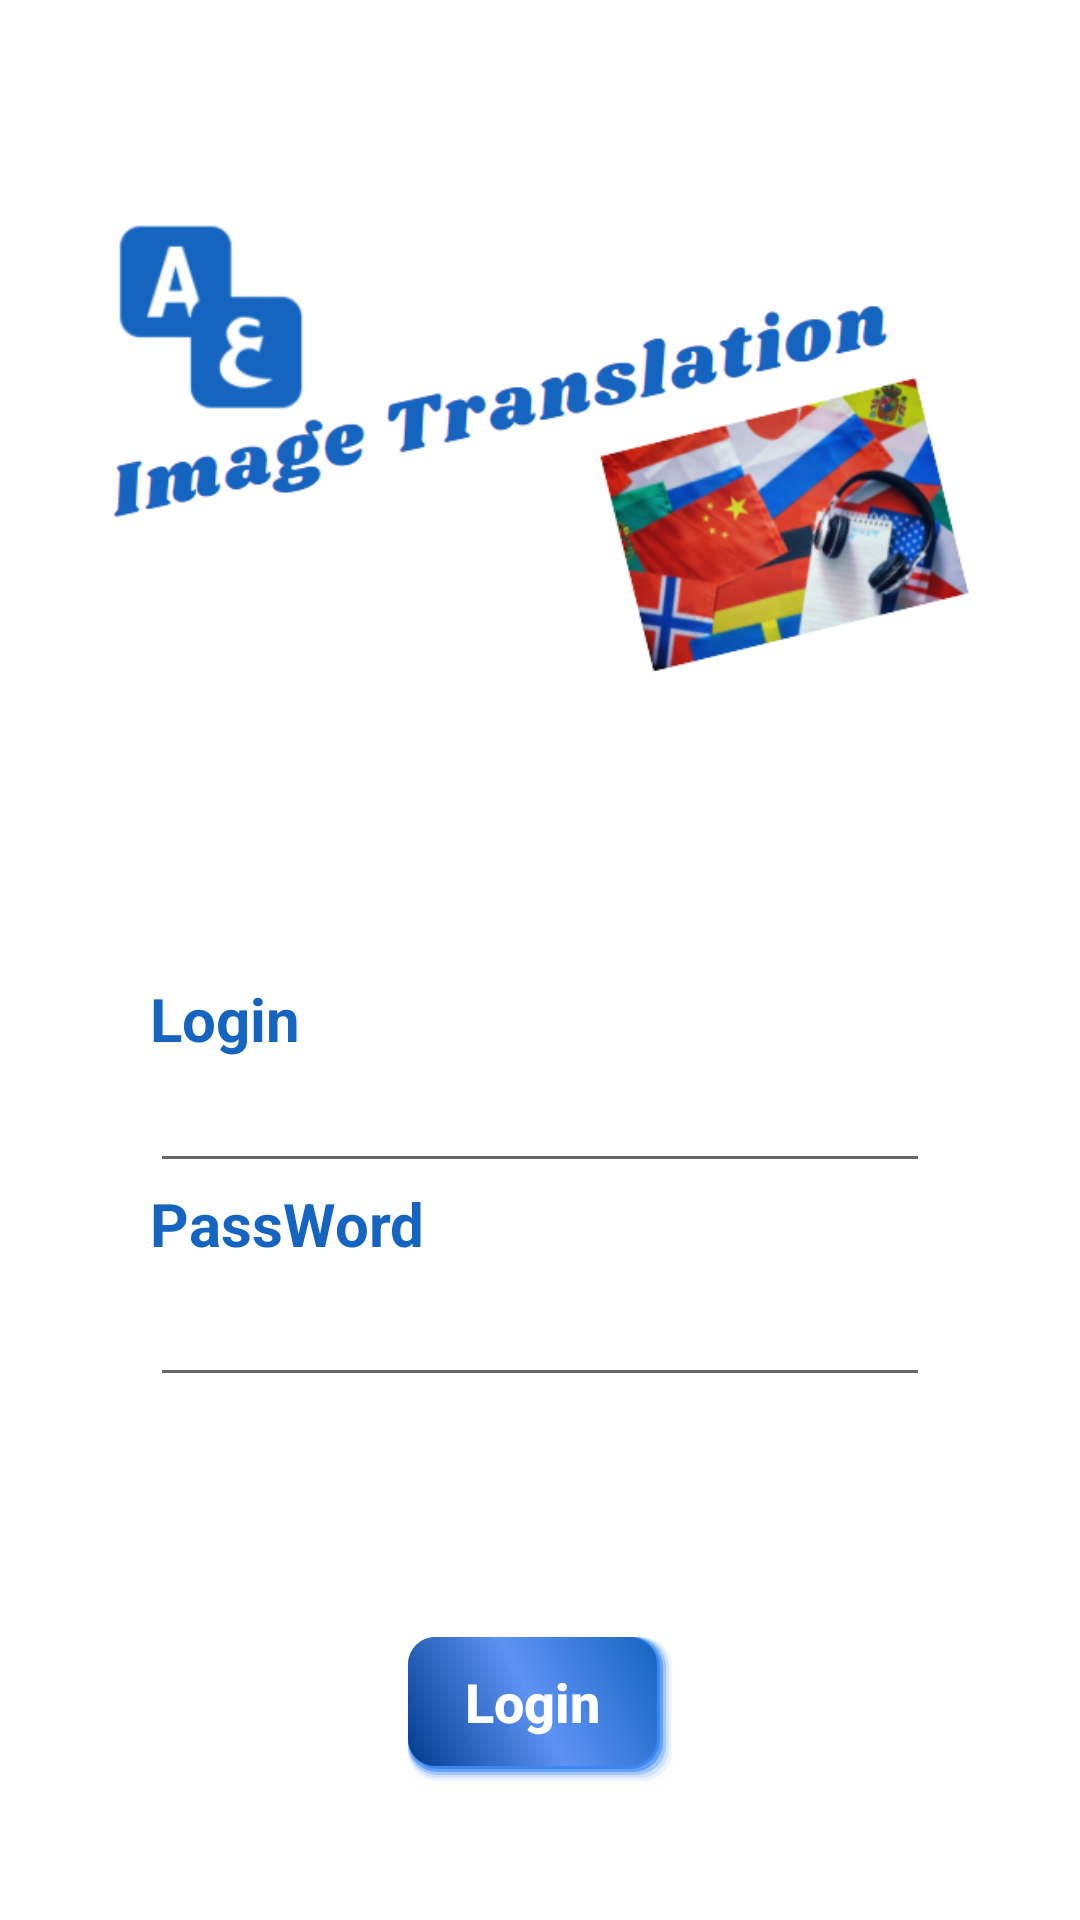

Here is an Android app screen rendered from its layout file. Give the layout XML and the strings, colors and styles it references.
<!-- AndroidManifest.xml: application theme Theme.ImageeTranslation -->
<!-- res/layout/activity_main.xml -->
<?xml version="1.0" encoding="utf-8"?>
<RelativeLayout
    android:layout_width="match_parent"
    android:layout_height="match_parent"
    android:background="@color/white"
    xmlns:android="http://schemas.android.com/apk/res/android">

    <ImageView
        android:id="@+id/logo"
        android:layout_width="388dp"
        android:layout_height="226dp"
        android:layout_centerHorizontal="true"
        android:layout_marginTop="30dp"
        android:paddingTop="10dp"
        android:src="@drawable/logoo"></ImageView>

    <TextView
        android:layout_marginTop="70dp"
        android:layout_marginLeft="50dp"
        android:id="@+id/txtLogin"
        android:layout_below="@+id/logo"
        android:layout_width="wrap_content"
        android:layout_height="wrap_content"
        android:text="Login"
        android:textColor="@color/primary"
        android:textSize="20dp"
        android:textStyle="bold"/>


    <com.google.android.material.textfield.TextInputEditText
        android:id="@+id/txtFieldLogin"
        android:layout_width="match_parent"
        android:layout_height="wrap_content"
        android:layout_below="@+id/txtLogin"
        android:layout_marginLeft="50dp"
        android:textColor="@color/secondary"
        android:layout_marginRight="50dp"
        android:textStyle="bold"/>
    <TextView
        android:layout_marginLeft="50dp"
        android:id="@+id/txtPassword"
        android:layout_below="@+id/txtFieldLogin"
        android:layout_width="wrap_content"
        android:layout_height="wrap_content"
        android:text="PassWord"
        android:textColor="@color/primary"
        android:textStyle="bold"
        android:textSize="20dp" />


    <com.google.android.material.textfield.TextInputEditText
        android:id="@+id/txtFieldPassword"
        android:layout_width="match_parent"
        android:layout_height="wrap_content"
        android:layout_below="@+id/txtPassword"
        android:layout_marginLeft="50dp"
        android:layout_marginTop="3dp"
        android:textColor="@color/secondary"
        android:layout_marginRight="50dp"
        android:textStyle="bold" />

    <Button
        android:layout_marginTop="80dp"
        android:textSize="18dp"
        android:layout_width="wrap_content"
        android:layout_height="wrap_content"
        android:id="@+id/btnLogin"
        android:text="Login"
        android:layout_below="@+id/txtFieldPassword"
        android:textColor="@color/white"
        android:background="@drawable/button_color"
        android:layout_centerHorizontal="true"
        android:textAllCaps="false"
        android:textStyle="bold"></Button>
</RelativeLayout>
<!-- resources referenced by this layout -->
<resources>
  <color name="primary">#1565c0</color>
  <color name="secondary">#5e92f3</color>
  <color name="white">#FFFFFFFF</color>
  <!-- drawable button_color: vector/xml drawable (drawable, 2048 chars, omitted) -->
  <!-- drawable logoo: png bitmap (drawable, 86997 bytes) -->
  <style name="Theme.ImageeTranslation" parent="Theme.AppCompat.DayNight.NoActionBar">
          
          <item name="colorPrimary">@color/primary</item>
          <item name="colorPrimaryVariant">@color/secondary_2</item>
          <item name="colorOnPrimary">@color/white</item>
          
          <item name="colorSecondary">@color/teal_200</item>
          <item name="colorSecondaryVariant">@color/teal_700</item>
          <item name="colorOnSecondary">@color/black</item>
          
          <item name="android:statusBarColor" tools:targetApi="l">?attr/colorPrimaryVariant</item>
          
      </style>
  <color name="secondary_2">#003c8f</color>
  <color name="teal_200">#FF03DAC5</color>
  <color name="teal_700">#FF018786</color>
  <color name="black">#FF000000</color>
</resources>
